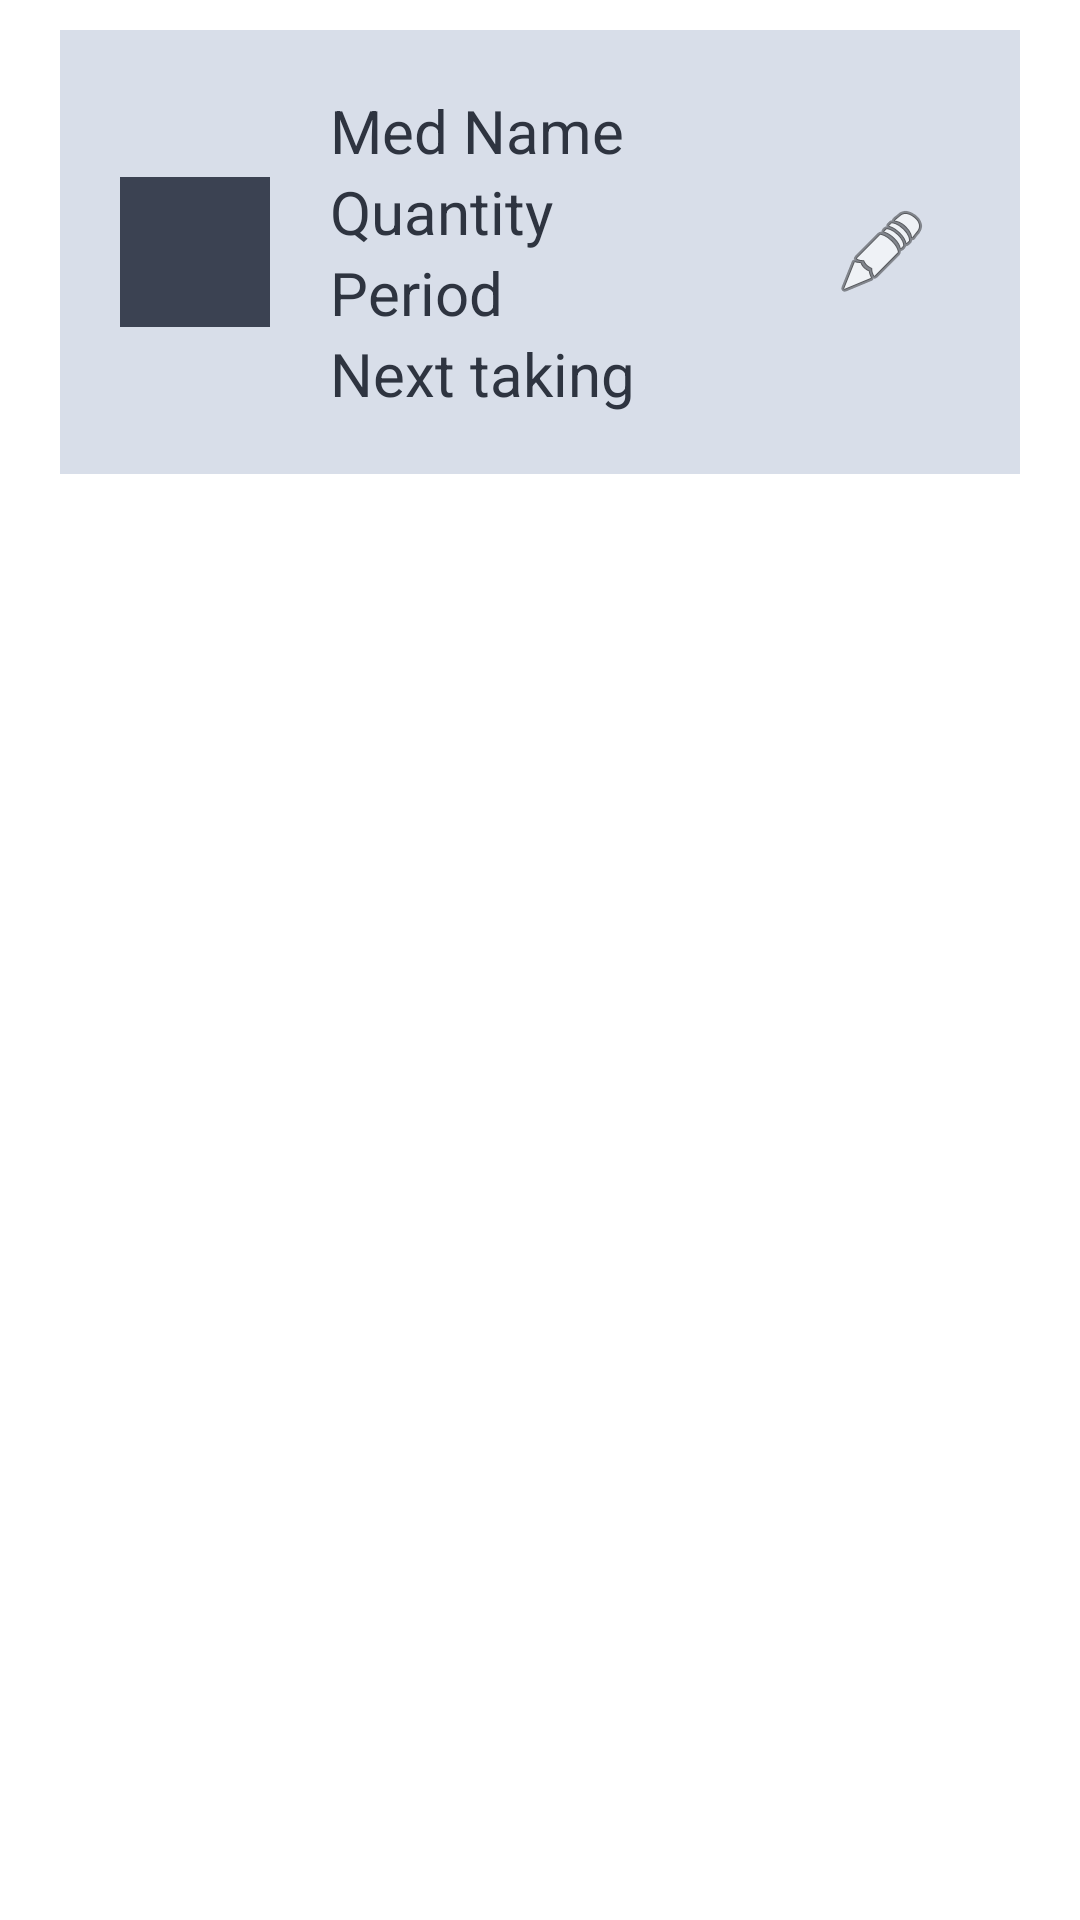

Android layout source for this screen:
<!-- AndroidManifest.xml: application theme Theme.SmartMedicationManager.NoActionBar -->
<!-- res/layout/prescription_list_item.xml -->
<?xml version="1.0" encoding="utf-8"?>

<LinearLayout xmlns:android="http://schemas.android.com/apk/res/android"
    xmlns:app="http://schemas.android.com/apk/res-auto"
    xmlns:tools="http://schemas.android.com/tools"
    android:layout_width="match_parent"
    android:layout_height="match_parent"
    android:orientation="horizontal"
    android:descendantFocusability="blocksDescendants">

    <RelativeLayout
        android:id="@+id/card"
        android:layout_width="match_parent"
        android:layout_height="wrap_content"
        android:orientation="vertical"
        android:background="@color/nord_dark_white"
        android:padding="10dp"
        android:layout_marginTop="10dp"
        android:layout_marginRight="20dp"
        android:layout_marginLeft="20dp">

        <ImageView
            android:id="@+id/iconitem"
            android:layout_width="50dp"
            android:layout_height="50dp"
            android:layout_alignParentStart="true"
            android:layout_centerVertical="true"
            android:layout_margin="10dp"
            android:padding="10dp"
            android:background="@color/nord_night_clear" />

        <LinearLayout
            android:layout_toStartOf="@id/editPrescButton"
            android:layout_toEndOf="@+id/iconitem"
            android:layout_width="wrap_content"
            android:layout_height="wrap_content"
            android:padding="10dp"
            android:orientation="vertical">

            <TextView
                android:id="@+id/medicineName"
                android:layout_width="wrap_content"
                android:layout_height="wrap_content"
                style="@style/textProperties"
                android:text="@string/med_name" />

            <TextView
                android:id="@+id/quantity"
                android:layout_width="wrap_content"
                android:layout_height="wrap_content"
                style="@style/textProperties"
                android:text="@string/quantity" />

            <TextView
                android:id="@+id/periodicity"
                android:layout_width="wrap_content"
                android:layout_height="wrap_content"
                style="@style/textProperties"
                android:text="@string/period" />

            <TextView
                android:id="@+id/untilEndDate"
                android:layout_width="wrap_content"
                android:layout_height="wrap_content"
                style="@style/textProperties"
                android:text="@string/next_taking" />
        </LinearLayout>


        <ImageButton
            android:id="@+id/editPrescButton"
            android:background="@color/nord_dark_white"
            android:layout_width="wrap_content"
            android:layout_height="wrap_content"
            android:layout_alignParentEnd="true"
            android:layout_centerVertical="true"
            android:layout_margin="10dp"
            android:padding="10dp"
            app:srcCompat="@android:drawable/ic_menu_edit" />



    </RelativeLayout>
</LinearLayout>
<!-- resources referenced by this layout -->
<resources>
  <color name="nord_dark_white">#d8dee9</color>
  <color name="nord_night_clear">#3b4252</color>
  <string name="med_name">Med Name</string>
  <string name="next_taking">Next taking</string>
  <string name="period">Period</string>
  <string name="quantity">Quantity</string>
  <style name="textProperties" parent="TextAppearance.AppCompat">
          <item name="android:textColor">@color/nord_night_dark</item>
          <item name="android:textSize">20sp</item>
      </style>
  <style name="Theme.SmartMedicationManager.NoActionBar">
          <item name="windowActionBar">false</item>
          <item name="windowNoTitle">true</item>
      </style>
  <color name="nord_night_dark">#2e3440</color>
</resources>
